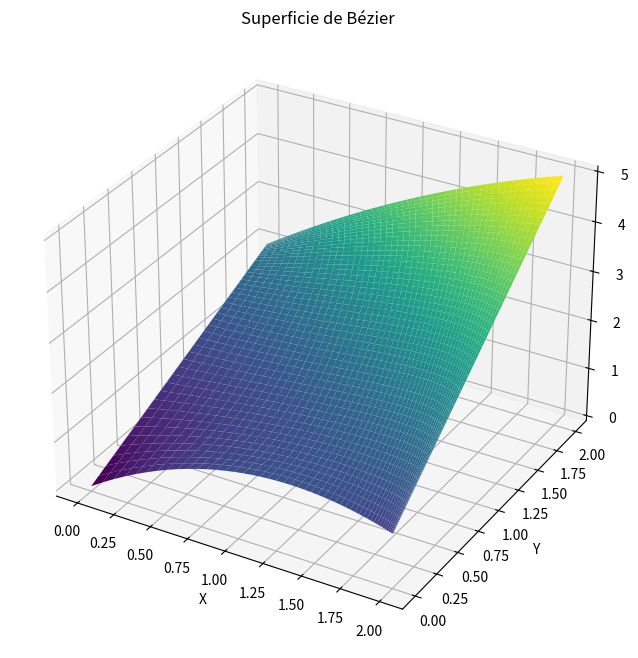

This chart was generated by the following Python code:
import numpy as np
import matplotlib.pyplot as plt


def casteljau_surface(control_points, u, v):
    n, m, _ = control_points.shape
    q = np.zeros((n, m, 3))
    for i in range(n):
        for j in range(m):
            q[i][j] = control_points[i][j]
    for r in range(n):
        for s in range(m):
            for i in range(n - r - 1):
                for j in range(m - s - 1):
                    q[i][j] = (
                        (1 - u) * (1 - v) * q[i][j]
                        + (1 - u) * v * q[i][j + 1]
                        + u * (1 - v) * q[i + 1][j]
                        + u * v * q[i + 1][j + 1]
                    )
    return q[0][0]


# Puntos de control para la superficie de Bézier (matriz 3x3x3)
control_points = np.array(
    [
        [[0, 0, 0], [1, 0, 2], [2, 0, 1]],
        [[0, 1, 1], [1, 1, 0], [2, 1, 3]],
        [[0, 2, 2], [1, 2, 4], [2, 2, 5]],
    ]
)

# Evaluación de la superficie de Bézier en una cuadrícula de puntos
num_points = 50
u_values = np.linspace(0, 1, num_points)
v_values = np.linspace(0, 1, num_points)
surface_points = np.zeros((num_points, num_points, 3))

for i, u in enumerate(u_values):
    for j, v in enumerate(v_values):
        surface_points[i, j] = casteljau_surface(control_points, u, v)

# Creación de la ilustración con matplotlib
u_grid, v_grid = np.meshgrid(u_values, v_values)
x_points = surface_points[:, :, 0]
y_points = surface_points[:, :, 1]
z_points = surface_points[:, :, 2]

fig = plt.figure(figsize=(10, 8))
ax = fig.add_subplot(111, projection="3d")
ax.plot_surface(x_points, y_points, z_points, cmap="viridis")

ax.set_xlabel("X")
ax.set_ylabel("Y")
ax.set_zlabel("Z")
ax.set_title("Superficie de Bézier")

plt.show()
